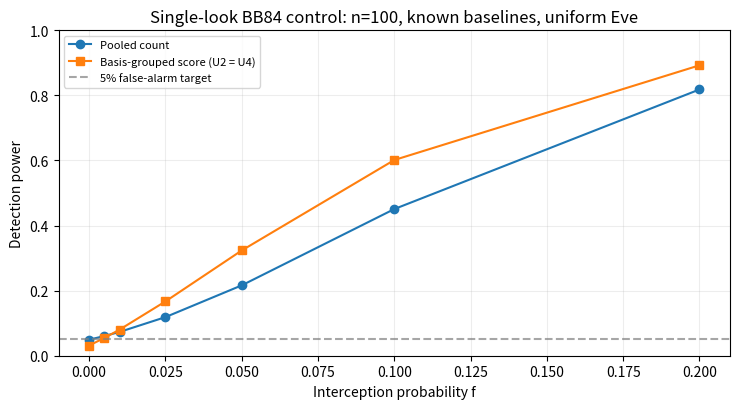

This figure's Python source:
"""Exact single-look BB84 detector power with known error rates."""

from __future__ import annotations

import csv
from pathlib import Path

import matplotlib.pyplot as plt
import numpy as np
from scipy.stats import binom, norm


STATES = ("Z0", "Z1", "X+", "X-")
BASELINE = np.array([0.002, 0.002, 0.038, 0.038], dtype=float)
COUNTS = np.array([25, 25, 25, 25], dtype=int)
F_VALUES = (0.0, 0.005, 0.01, 0.025, 0.05, 0.10, 0.20)
R_VALUES = (0.5, 0.9)
ALPHA = 0.05
TRIALS = 50000
SEED = 20261114


def bit_error_probs(f: float, r: float, q: np.ndarray = BASELINE) -> np.ndarray:
    """Combine the background error rate with one intercept-resend attack."""
    if not 0 <= f <= 1 or not 0 <= r <= 1:
        raise ValueError("f and r must both be between 0 and 1")
    q = np.asarray(q, dtype=float)
    if q.shape != (4,) or np.any((q < 0) | (q > 1)):
        raise ValueError("Expected four baseline probabilities between 0 and 1")
    attack = np.array([f * (1-r) / 2] * 2 + [f * r / 2] * 2)
    return q + (1 - 2*q) * attack


def count_grid(n: np.ndarray) -> np.ndarray:
    shape = tuple(int(k)+1 for k in n)
    return np.indices(shape, dtype=np.int16).reshape(4, -1).T


def joint_probability(grid: np.ndarray, n: np.ndarray, p: np.ndarray) -> np.ndarray:
    pmf = np.ones(len(grid), dtype=float)
    for s in range(4):
        pmf *= binom.pmf(grid[:, s], int(n[s]), float(p[s]))
    return pmf


def statistics_from_counts(grid: np.ndarray, n: np.ndarray, q: np.ndarray) -> dict[str, np.ndarray]:
    if np.any((q <= 0) | (q >= 1)):
        raise ValueError("Score control requires baselines strictly between 0 and 1")
    if not (np.isclose(q[0], q[1]) and np.isclose(q[2], q[3])):
        raise ValueError("This U2/U4 comparison assumes equal rates within each basis")
    total = grid.sum(axis=1).astype(float)
    weights4 = (1 - 2*q) / (q*(1-q))
    score4 = (grid - n*q) @ weights4

    scores2 = np.zeros(len(grid), dtype=float)
    for idx in ((0, 1), (2, 3)):
        q_b = np.mean(q[list(idx)])
        n_b = n[list(idx)].sum()
        e_b = grid[:, list(idx)].sum(axis=1)
        w_b = (1 - 2*q_b) / (q_b*(1-q_b))
        scores2 += w_b*(e_b - n_b*q_b)
    # Round off floating-point differences between equivalent U2 and U4 scores.
    return {"pooled": total, "U2": np.round(scores2, 9), "U4": np.round(score4, 9)}


def cutoff_exact(statistic: np.ndarray, probability: np.ndarray, alpha: float = ALPHA) -> float:
    """Cutoff for the strict rule statistic > cutoff (no random ties)."""
    if not 0 < alpha < 1:
        raise ValueError("alpha must be between 0 and 1")
    order = np.argsort(statistic, kind="stable")
    cdf = np.cumsum(probability[order])
    idx = min(int(np.searchsorted(cdf, 1 - alpha, side="left")), len(order)-1)
    return float(statistic[order[idx]])


def normal_power(name: str, cutoff: float, n: np.ndarray, q: np.ndarray, p: np.ndarray) -> float:
    if name == "pooled":
        mean = float(np.dot(n, p))
        variance = float(np.dot(n, p*(1-p)))
        # T is an integer, so use a half-count correction for the strict cutoff.
        boundary = cutoff + 0.5
    else:
        if name == "U4":
            weights = (1 - 2*q) / (q*(1-q))
        else:
            b0 = np.mean(q[:2]); b1 = np.mean(q[2:])
            weights = np.array([ (1 - 2*b0)/(b0*(1-b0)) ]*2 +
                               [ (1 - 2*b1)/(b1*(1-b1)) ]*2)
        mean = float(np.dot(weights*n, p-q))
        variance = float(np.dot(weights*weights*n, p*(1-p)))
        boundary = cutoff
    if variance == 0:
        return float(mean > boundary)
    return float(norm.sf((boundary - mean) / np.sqrt(variance)))


def calculate(trials: int = TRIALS, seed: int = SEED):
    n = COUNTS.copy()
    q = BASELINE.copy()
    grid = count_grid(n)
    null_mass = joint_probability(grid, n, q)
    if not np.isclose(null_mass.sum(), 1.0, atol=1e-11):
        raise AssertionError("The count-grid probabilities do not sum to one")

    stats = statistics_from_counts(grid, n, q)
    cutoffs = {k: cutoff_exact(x, null_mass) for k, x in stats.items()}
    masks = {k: x > cutoffs[k] for k, x in stats.items()}
    null_sizes = {k: float(null_mass[masks[k]].sum()) for k in masks}
    if any(a > ALPHA + 1e-10 for a in null_sizes.values()):
        raise AssertionError("The exact single-look false-alarm target was exceeded")

    if not np.array_equal(masks["U2"], masks["U4"]):
        raise AssertionError("U2 and U4 should agree with equal within-basis baselines")

    rng = np.random.default_rng(seed)
    rows = []
    for r in R_VALUES:
        for f in F_VALUES:
            p = bit_error_probs(f, r, q)
            attacked_mass = joint_probability(grid, n, p)
            observed_counts = rng.binomial(n, p, size=(trials, 4))
            observed_stats = statistics_from_counts(observed_counts, n, q)
            for name in ("pooled", "U2", "U4"):
                exact_power = float(attacked_mass[masks[name]].sum())
                empirical_power = float(np.mean(observed_stats[name] > cutoffs[name]))
                mc_se = np.sqrt(empirical_power*(1-empirical_power)/trials)
                rows.append({
                    "n": int(n.sum()), "r_Z": r, "f": f, "test": name,
                    "null_alpha_exact": null_sizes[name],
                    "cutoff_strict_gt": cutoffs[name],
                    "power_exact": exact_power,
                    "power_monte_carlo": empirical_power,
                    "mc_se": float(mc_se),
                    "power_normal_approx": normal_power(name, cutoffs[name], n, q, p),
                    "qZ_attack": float(p[0]), "qX_attack": float(p[2]),
                    "trials": trials,
                })
    return rows


def save_results(rows: list[dict], out: Path):
    out.mkdir(parents=True, exist_ok=True)
    with (out / "bb84_single_look_power.csv").open("w", newline="", encoding="utf-8") as f:
        writer = csv.DictWriter(f, fieldnames=list(rows[0]))
        writer.writeheader()
        writer.writerows(rows)

    fig, ax = plt.subplots(figsize=(7.5, 4.2))
    for label, title, marker in (("pooled", "Pooled count", "o"),
                                 ("U2", "Basis-grouped score (U2 = U4)", "s")):
        selected = [row for row in rows if row["r_Z"] == 0.5 and row["test"] == label]
        ax.plot([row["f"] for row in selected], [row["power_exact"] for row in selected],
                marker=marker, label=title)
    ax.axhline(ALPHA, ls="--", color="gray", alpha=0.7, label="5% false-alarm target")
    ax.set(xlabel="Interception probability f", ylabel="Detection power",
           title="Single-look BB84 control: n=100, known baselines, uniform Eve")
    ax.set_ylim(0, 1)
    ax.grid(alpha=0.22)
    ax.legend(loc="upper left", fontsize=8)
    fig.tight_layout()
    fig.savefig(out / "bb84_single_look_power.png", dpi=180)
    plt.close(fig)


def main():
    out = (Path(__file__).resolve().parent if "__file__" in globals() else Path.cwd()) / "results"
    rows = calculate()
    save_results(rows, out)
    print("Known baselines: qZ=0.002, qX=0.038, n=100 (25/state)")
    print("Exact null sizes: ", {x["test"]: round(x["null_alpha_exact"], 5)
                                  for x in rows if x["f"] == 0 and x["r_Z"] == 0.5})
    print("r=0.5: exact power by f")
    for f in F_VALUES:
        selected = [x for x in rows if x["r_Z"] == 0.5 and x["f"] == f]
        print(f"  f={f:6.3f}: pooled={selected[0]['power_exact']:.4f}; "
              f"U2={selected[1]['power_exact']:.4f}; U4={selected[2]['power_exact']:.4f}")
    print(f"Wrote files to {out}")


if __name__ == "__main__":
    main()
